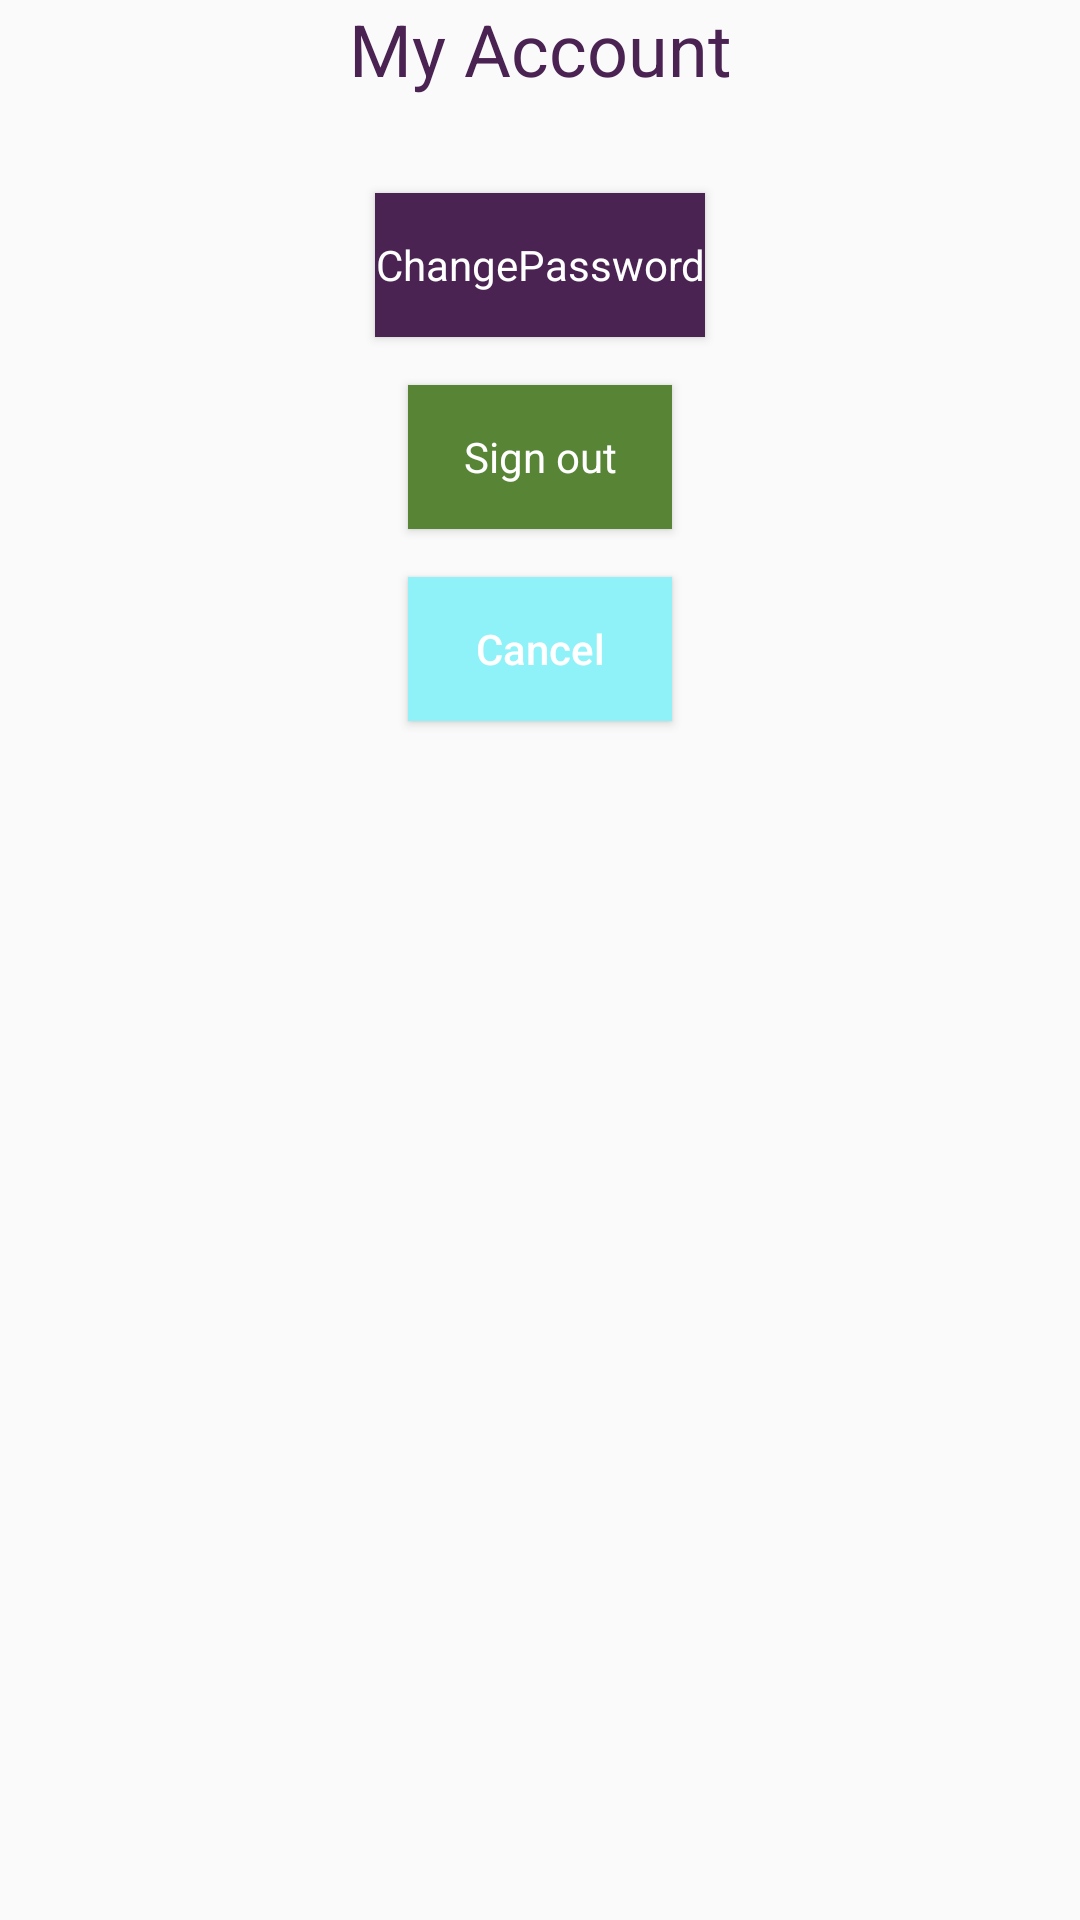

Here is an Android app screen rendered from its layout file. Give the layout XML and the strings, colors and styles it references.
<!-- AndroidManifest.xml: application theme Theme.AppCompat.Light.NoActionBar -->
<!-- res/layout/activity_settings_view.xml -->
<?xml version="1.0" encoding="utf-8"?>
<android.support.constraint.ConstraintLayout xmlns:android="http://schemas.android.com/apk/res/android"
    xmlns:app="http://schemas.android.com/apk/res-auto"
    xmlns:tools="http://schemas.android.com/tools"
    android:id="@+id/layout_settings"
    android:layout_width="match_parent"
    android:layout_height="match_parent"
    tools:context=".SettingsView">


    <TextView
        android:id="@+id/header"
        android:layout_width="wrap_content"
        android:layout_height="wrap_content"
        android:text="@string/admin_account"
        android:textColor="@color/hw_purple"
        android:textSize="24sp"
        app:layout_constraintEnd_toEndOf="parent"
        app:layout_constraintStart_toStartOf="parent"
        app:layout_constraintTop_toTopOf="parent" />

    <Button
        android:id="@+id/sign_out_button"
        style="?android:textAppearanceSmall"
        android:layout_width="wrap_content"
        android:layout_height="wrap_content"
        android:layout_marginStart="8dp"
        android:layout_marginTop="16dp"
        android:layout_marginEnd="8dp"
        android:background="@color/hw_green"
        android:contentDescription="@string/press_to_create_new_account"
        android:text="@string/sign_out"
        android:textAllCaps="false"
        android:textColor="#ffffff"
        app:layout_constraintEnd_toEndOf="parent"
        app:layout_constraintStart_toStartOf="parent"
        app:layout_constraintTop_toBottomOf="@+id/change_password_button" />


    <Button
        android:id="@+id/change_password_button"
        style="?android:textAppearanceSmall"
        android:layout_width="wrap_content"
        android:layout_height="wrap_content"
        android:layout_marginStart="8dp"
        android:layout_marginTop="32dp"
        android:layout_marginEnd="8dp"
        android:layout_marginBottom="8dp"
        android:background="@color/hw_purple"
        android:text="@string/title_activity_change_password"
        android:textAllCaps="false"
        android:textColor="#ffffff"
        app:layout_constraintBottom_toTopOf="@+id/sign_out_button"
        app:layout_constraintEnd_toEndOf="parent"
        app:layout_constraintStart_toStartOf="parent"
        app:layout_constraintTop_toBottomOf="@+id/header" />

    <Button
        android:id="@+id/cancel_button"
        android:layout_width="wrap_content"
        android:layout_height="wrap_content"
        android:layout_marginTop="16dp"
        android:background="@color/hw_blue"
        android:text="@android:string/cancel"
        android:textAllCaps="false"
        android:textColor="#ffffff"
        app:layout_constraintEnd_toEndOf="@+id/sign_out_button"
        app:layout_constraintStart_toStartOf="@+id/sign_out_button"
        app:layout_constraintTop_toBottomOf="@+id/sign_out_button" />

    <TextView
        android:id="@+id/copyrightText"
        android:layout_width="wrap_content"
        android:layout_height="10dp"
        android:layout_marginStart="8dp"
        android:layout_marginEnd="8dp"
        android:textAppearance="@android:style/TextAppearance.Small"
        android:textSize="8sp"
        app:layout_constraintBottom_toBottomOf="parent"
        app:layout_constraintEnd_toEndOf="parent"
        app:layout_constraintStart_toStartOf="parent"
        tools:ignore="SmallSp" />

    <TextView
        android:id="@+id/client_message"
        android:layout_width="0dp"
        android:layout_height="0dp"
        android:layout_marginStart="8dp"
        android:layout_marginTop="16dp"
        android:layout_marginEnd="8dp"
        android:layout_marginBottom="8dp"
        app:layout_constraintBottom_toTopOf="@+id/copyrightText"
        app:layout_constraintEnd_toEndOf="parent"
        app:layout_constraintStart_toStartOf="parent"
        app:layout_constraintTop_toBottomOf="@+id/cancel_button" />

</android.support.constraint.ConstraintLayout>
<!-- resources referenced by this layout -->
<resources>
  <color name="hw_blue">#90F2F9</color>
  <color name="hw_green">#588436</color>
  <color name="hw_purple">#4A2353</color>
  <string name="admin_account">My Account</string>
  <string name="press_to_create_new_account">press to create new account</string>
  <string name="sign_out">Sign out</string>
  <string name="title_activity_change_password">ChangePassword</string>
</resources>
